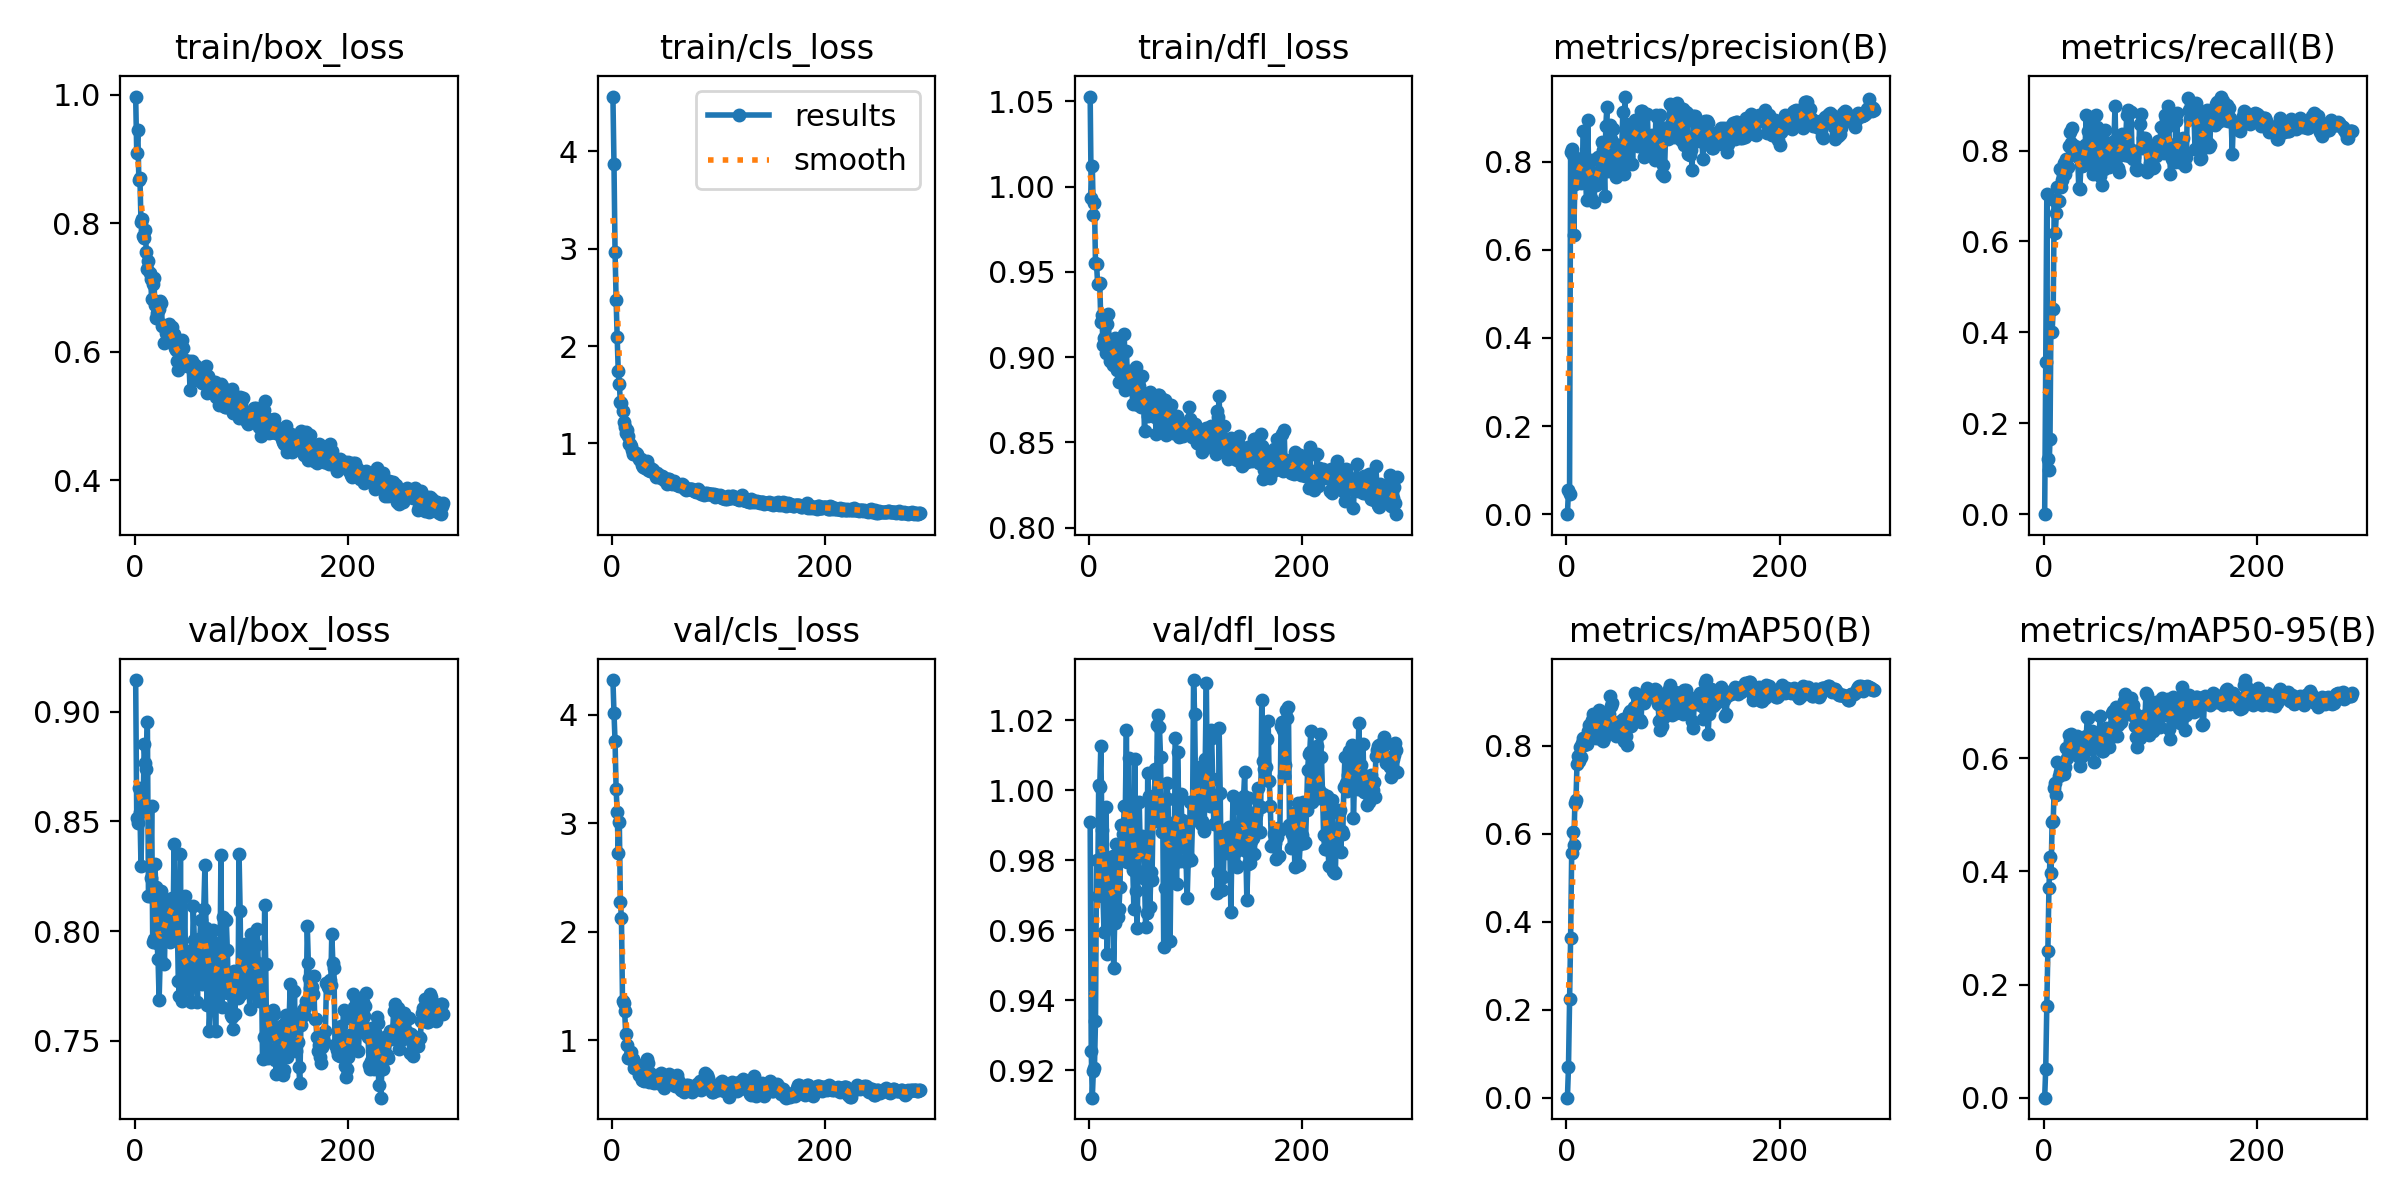

Values plotted in this chart, from the file beside it:
epoch, time, train/box_loss, train/cls_loss, train/dfl_loss, metrics/precision(B), metrics/recall(B), metrics/mAP50(B), metrics/mAP50-95(B), val/box_loss, val/cls_loss, val/dfl_loss, lr/pg0, lr/pg1, lr/pg2
1, 1.504, 0.9969, 4.562, 1.053, 0, 0, 0, 0, 0.9144, 4.321, 0.9909, 6.312e-05, 6.312e-05, 6.312e-05
2, 3.012, 0.9094, 3.869, 0.9936, 0.055, 0.3344, 0.0695, 0.05157, 0.8517, 4.018, 0.9254, 0.0001311, 0.0001311, 0.0001311
3, 4.503, 0.9442, 2.969, 1.012, 0.04506, 0.7042, 0.2233, 0.1627, 0.8493, 3.756, 0.9121, 0.0001986, 0.0001986, 0.0001986
4, 5.981, 0.8663, 2.477, 0.9836, 0.8225, 0.1212, 0.3637, 0.2601, 0.865, 3.316, 0.9197, 0.0002656, 0.0002656, 0.0002656
5, 7.479, 0.87, 2.088, 0.9906, 0.8296, 0.09733, 0.5548, 0.3704, 0.8544, 3.107, 0.9207, 0.0003322, 0.0003322, 0.0003322
6, 8.95, 0.8011, 1.744, 0.9552, 0.815, 0.1657, 0.6042, 0.4253, 0.8295, 2.726, 0.9341, 0.0003983, 0.0003983, 0.0003983
7, 10.41, 0.807, 1.613, 0.9544, 0.6348, 0.454, 0.5748, 0.3975, 0.8569, 3.016, 0.98, 0.000464, 0.000464, 0.000464
8, 11.88, 0.7795, 1.421, 0.9431, 0.7503, 0.4018, 0.6691, 0.4878, 0.8565, 2.276, 0.9697, 0.0005138, 0.0005138, 0.0005138
9, 13.36, 0.7763, 1.411, 0.9431, 0.7845, 0.4504, 0.676, 0.4898, 0.8851, 2.128, 1.002, 0.0005121, 0.0005121, 0.0005121
10, 14.83, 0.7891, 1.335, 0.9433, 0.7688, 0.6907, 0.7587, 0.5483, 0.8766, 1.365, 1.001, 0.0005104, 0.0005104, 0.0005104
11, 16.31, 0.7554, 1.22, 0.9207, 0.7919, 0.6196, 0.7754, 0.557, 0.8739, 1.342, 1.013, 0.0005086, 0.0005086, 0.0005086
12, 17.79, 0.7289, 1.173, 0.9247, 0.8035, 0.6619, 0.7647, 0.5345, 0.8953, 1.272, 0.9887, 0.0005069, 0.0005069, 0.0005069
13, 19.26, 0.7414, 1.102, 0.9074, 0.8073, 0.7206, 0.7971, 0.5937, 0.8161, 1.059, 0.9697, 0.0005052, 0.0005052, 0.0005052
14, 20.74, 0.7224, 1.142, 0.911, 0.7525, 0.6891, 0.7746, 0.5694, 0.816, 0.9582, 0.9594, 0.0005034, 0.0005034, 0.0005034
15, 22.34, 0.7133, 1.081, 0.9116, 0.8028, 0.7602, 0.8048, 0.5752, 0.8241, 0.8354, 0.9805, 0.0005017, 0.0005017, 0.0005017
16, 23.81, 0.6818, 0.9919, 0.9022, 0.869, 0.7199, 0.8179, 0.5771, 0.8571, 0.8388, 0.9951, 0.0005, 0.0005, 0.0005
17, 25.26, 0.7048, 0.9963, 0.9195, 0.7652, 0.7361, 0.8006, 0.5811, 0.7948, 0.8615, 0.9531, 0.0004982, 0.0004982, 0.0004982
18, 26.74, 0.7151, 0.9762, 0.9254, 0.7647, 0.7557, 0.8101, 0.59, 0.7965, 0.8979, 0.9701, 0.0004965, 0.0004965, 0.0004965
19, 28.2, 0.6732, 0.9294, 0.9024, 0.714, 0.7717, 0.803, 0.5732, 0.8306, 0.8274, 0.9763, 0.0004948, 0.0004948, 0.0004948
20, 29.65, 0.6525, 0.8901, 0.8979, 0.8944, 0.7489, 0.8324, 0.5847, 0.8199, 0.8285, 0.9747, 0.000493, 0.000493, 0.000493
21, 31.1, 0.6599, 0.8962, 0.8992, 0.7805, 0.7805, 0.8459, 0.618, 0.7947, 0.7496, 0.974, 0.0004913, 0.0004913, 0.0004913
22, 32.56, 0.6707, 0.8871, 0.8955, 0.7569, 0.7669, 0.837, 0.6014, 0.7873, 0.7644, 0.9812, 0.0004895, 0.0004895, 0.0004895
23, 34.01, 0.6658, 0.903, 0.908, 0.7184, 0.7639, 0.8167, 0.6173, 0.7687, 0.7862, 0.9492, 0.0004878, 0.0004878, 0.0004878
24, 35.46, 0.6781, 0.8949, 0.9113, 0.8038, 0.81, 0.8587, 0.6409, 0.7872, 0.7444, 0.9621, 0.0004861, 0.0004861, 0.0004861
25, 36.91, 0.6758, 0.8403, 0.908, 0.7564, 0.8419, 0.8712, 0.6306, 0.8185, 0.6799, 0.9847, 0.0004843, 0.0004843, 0.0004843
26, 38.36, 0.6403, 0.8256, 0.8926, 0.7096, 0.8159, 0.8621, 0.6429, 0.8052, 0.7226, 0.9654, 0.0004826, 0.0004826, 0.0004826
27, 39.84, 0.6407, 0.8358, 0.9022, 0.768, 0.8495, 0.8306, 0.6196, 0.8018, 0.7048, 0.9636, 0.0004809, 0.0004809, 0.0004809
28, 41.29, 0.6127, 0.7799, 0.8857, 0.7474, 0.7915, 0.8175, 0.6169, 0.785, 0.6341, 0.9662, 0.0004791, 0.0004791, 0.0004791
29, 42.74, 0.6298, 0.7579, 0.8999, 0.7501, 0.8106, 0.8282, 0.6092, 0.8095, 0.6341, 0.9724, 0.0004774, 0.0004774, 0.0004774
30, 44.22, 0.6261, 0.7901, 0.8969, 0.8105, 0.8045, 0.8601, 0.6332, 0.8141, 0.6216, 0.9901, 0.0004757, 0.0004757, 0.0004757
31, 45.66, 0.6283, 0.7451, 0.8896, 0.7718, 0.7916, 0.8801, 0.64, 0.8045, 0.6985, 0.9829, 0.0004739, 0.0004739, 0.0004739
32, 47.11, 0.6426, 0.7988, 0.8877, 0.7771, 0.7864, 0.8622, 0.6299, 0.8105, 0.6808, 0.9874, 0.0004722, 0.0004722, 0.0004722
33, 48.59, 0.6359, 0.8179, 0.9134, 0.8458, 0.7172, 0.8127, 0.6021, 0.795, 0.8244, 0.9955, 0.0004705, 0.0004705, 0.0004705
34, 50.04, 0.6243, 0.7311, 0.8809, 0.8268, 0.716, 0.8092, 0.5874, 0.8144, 0.7953, 0.9953, 0.0004687, 0.0004687, 0.0004687
35, 51.5, 0.6381, 0.7603, 0.9034, 0.7963, 0.7675, 0.8162, 0.6016, 0.8149, 0.6171, 1.017, 0.000467, 0.000467, 0.000467
36, 53.1, 0.6128, 0.7136, 0.8883, 0.7224, 0.7659, 0.8259, 0.6102, 0.7967, 0.7039, 0.9794, 0.0004652, 0.0004652, 0.0004652
37, 54.56, 0.6281, 0.7277, 0.8917, 0.8807, 0.7844, 0.8365, 0.6068, 0.8398, 0.6351, 1.009, 0.0004635, 0.0004635, 0.0004635
38, 56.01, 0.6062, 0.735, 0.8892, 0.9242, 0.768, 0.8607, 0.6311, 0.8129, 0.6123, 0.994, 0.0004618, 0.0004618, 0.0004618
39, 57.47, 0.6031, 0.7296, 0.8883, 0.7788, 0.8133, 0.853, 0.616, 0.8148, 0.6215, 0.9941, 0.00046, 0.00046, 0.00046
40, 58.93, 0.586, 0.7039, 0.8823, 0.8222, 0.8789, 0.8724, 0.6387, 0.8057, 0.6078, 0.9919, 0.0004583, 0.0004583, 0.0004583
41, 60.4, 0.5718, 0.6525, 0.8725, 0.8842, 0.7817, 0.9123, 0.6739, 0.7774, 0.6152, 0.9771, 0.0004566, 0.0004566, 0.0004566
42, 61.88, 0.6063, 0.6966, 0.8835, 0.8522, 0.8439, 0.8905, 0.6713, 0.7703, 0.6147, 0.9662, 0.0004548, 0.0004548, 0.0004548
43, 63.34, 0.6079, 0.6778, 0.8874, 0.7806, 0.8731, 0.8958, 0.6242, 0.835, 0.6113, 1.009, 0.0004531, 0.0004531, 0.0004531
44, 64.8, 0.6179, 0.6727, 0.8941, 0.8742, 0.8068, 0.8424, 0.6174, 0.7683, 0.6062, 0.9711, 0.0004514, 0.0004514, 0.0004514
45, 66.28, 0.6049, 0.6551, 0.884, 0.8334, 0.773, 0.8494, 0.6483, 0.7728, 0.6943, 0.9606, 0.0004496, 0.0004496, 0.0004496
46, 67.75, 0.5812, 0.6439, 0.8717, 0.8397, 0.748, 0.8504, 0.6284, 0.7839, 0.7044, 0.977, 0.0004479, 0.0004479, 0.0004479
47, 69.21, 0.5868, 0.6657, 0.8833, 0.7647, 0.7801, 0.8219, 0.5929, 0.8161, 0.6836, 0.9967, 0.0004462, 0.0004462, 0.0004462
48, 70.7, 0.5836, 0.6542, 0.8727, 0.8122, 0.8484, 0.8511, 0.6445, 0.7758, 0.5957, 0.9831, 0.0004444, 0.0004444, 0.0004444
49, 72.16, 0.5778, 0.6235, 0.8707, 0.8194, 0.8775, 0.8543, 0.6415, 0.774, 0.5656, 0.9837, 0.0004427, 0.0004427, 0.0004427
50, 73.6, 0.5802, 0.631, 0.8893, 0.7876, 0.8514, 0.8483, 0.6241, 0.7909, 0.6028, 0.9868, 0.0004409, 0.0004409, 0.0004409
51, 75.07, 0.5855, 0.6102, 0.8764, 0.7806, 0.8388, 0.8565, 0.6418, 0.7789, 0.6011, 0.9821, 0.0004392, 0.0004392, 0.0004392
52, 76.55, 0.5409, 0.5825, 0.8569, 0.8364, 0.7691, 0.8348, 0.6367, 0.7891, 0.6503, 0.9746, 0.0004375, 0.0004375, 0.0004375
53, 78, 0.5772, 0.6311, 0.8759, 0.9136, 0.7444, 0.8603, 0.6743, 0.7675, 0.6609, 0.961, 0.0004357, 0.0004357, 0.0004357
54, 79.58, 0.5857, 0.6362, 0.8783, 0.7714, 0.8338, 0.8098, 0.626, 0.7767, 0.6905, 0.9649, 0.000434, 0.000434, 0.000434
55, 81.04, 0.5715, 0.5943, 0.8653, 0.948, 0.7246, 0.8237, 0.6135, 0.8115, 0.6231, 1.005, 0.0004323, 0.0004323, 0.0004323
56, 82.49, 0.5553, 0.5862, 0.8671, 0.8227, 0.7704, 0.8214, 0.6139, 0.7961, 0.6104, 0.9985, 0.0004305, 0.0004305, 0.0004305
57, 83.97, 0.5793, 0.6001, 0.8798, 0.8504, 0.7586, 0.8014, 0.6163, 0.782, 0.6229, 0.9665, 0.0004288, 0.0004288, 0.0004288
58, 85.42, 0.5676, 0.6149, 0.8735, 0.8106, 0.8453, 0.8504, 0.6388, 0.789, 0.6043, 0.9766, 0.0004271, 0.0004271, 0.0004271
59, 86.87, 0.5572, 0.5896, 0.8716, 0.8632, 0.8138, 0.8736, 0.6545, 0.7679, 0.5761, 0.9743, 0.0004253, 0.0004253, 0.0004253
60, 88.34, 0.5634, 0.5835, 0.8706, 0.8865, 0.8167, 0.8774, 0.6317, 0.7966, 0.5976, 0.9927, 0.0004236, 0.0004236, 0.0004236
... 229 more rows
